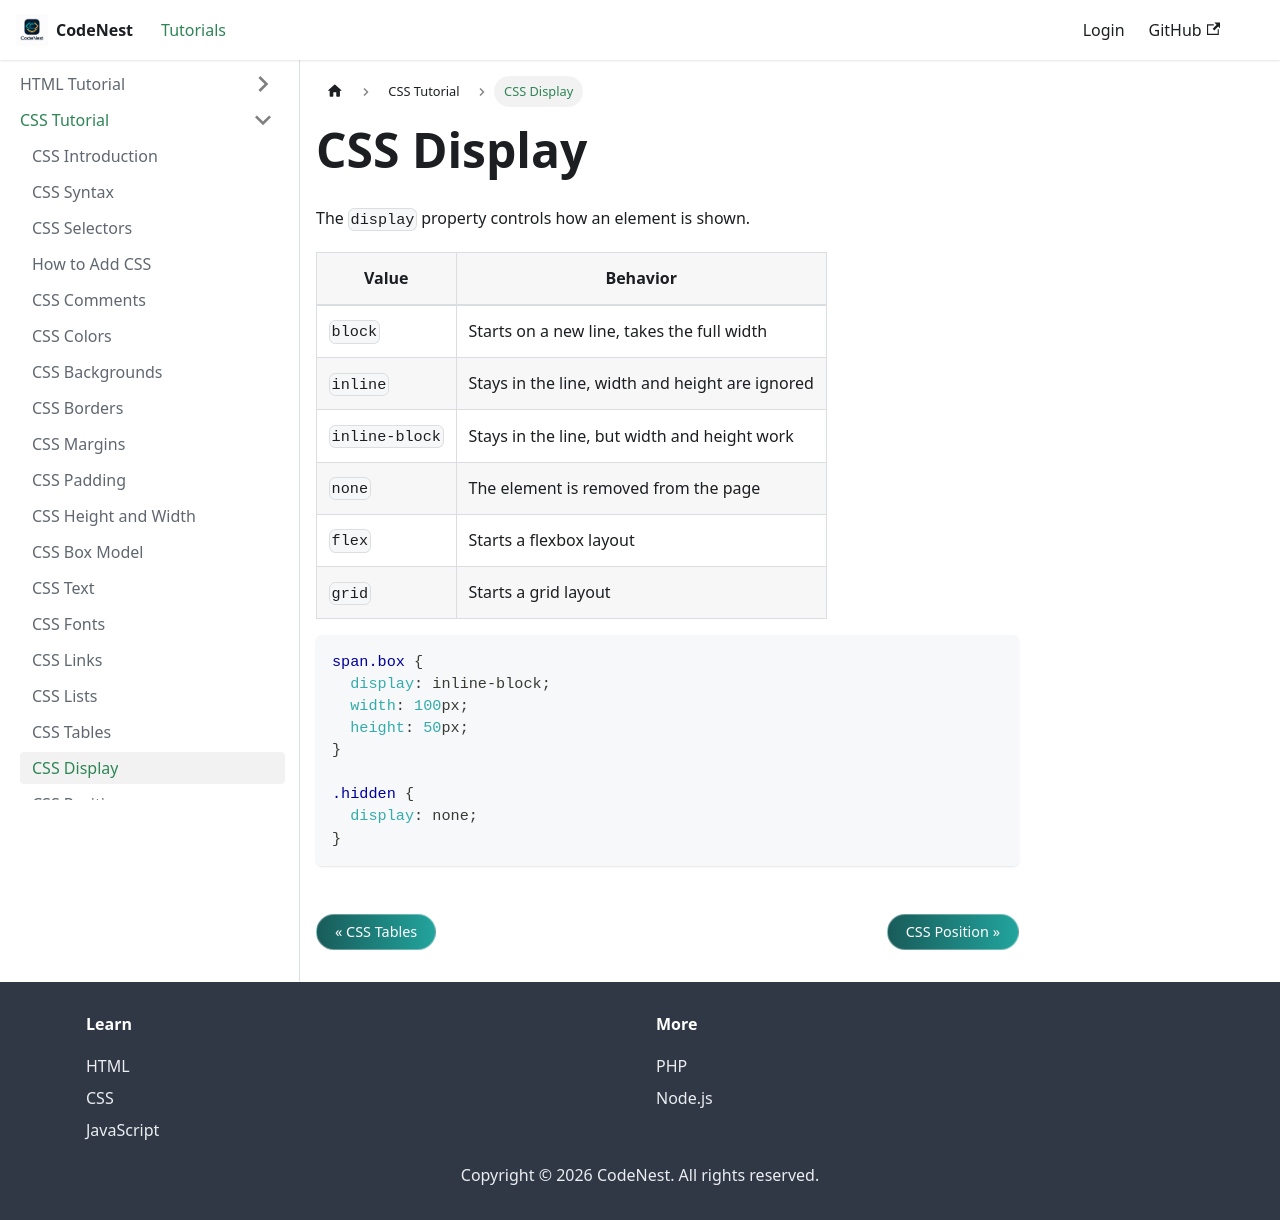

repository: adnankhan112/codenest · page: docs/css/display.html · generator: docusaurus

---
title: CSS Display
sidebar_position: 18
---

# CSS Display

The `display` property controls how an element is shown.

| Value | Behavior |
| --- | --- |
| `block` | Starts on a new line, takes the full width |
| `inline` | Stays in the line, width and height are ignored |
| `inline-block` | Stays in the line, but width and height work |
| `none` | The element is removed from the page |
| `flex` | Starts a flexbox layout |
| `grid` | Starts a grid layout |

```css
span.box {
  display: inline-block;
  width: 100px;
  height: 50px;
}

.hidden {
  display: none;
}
```
